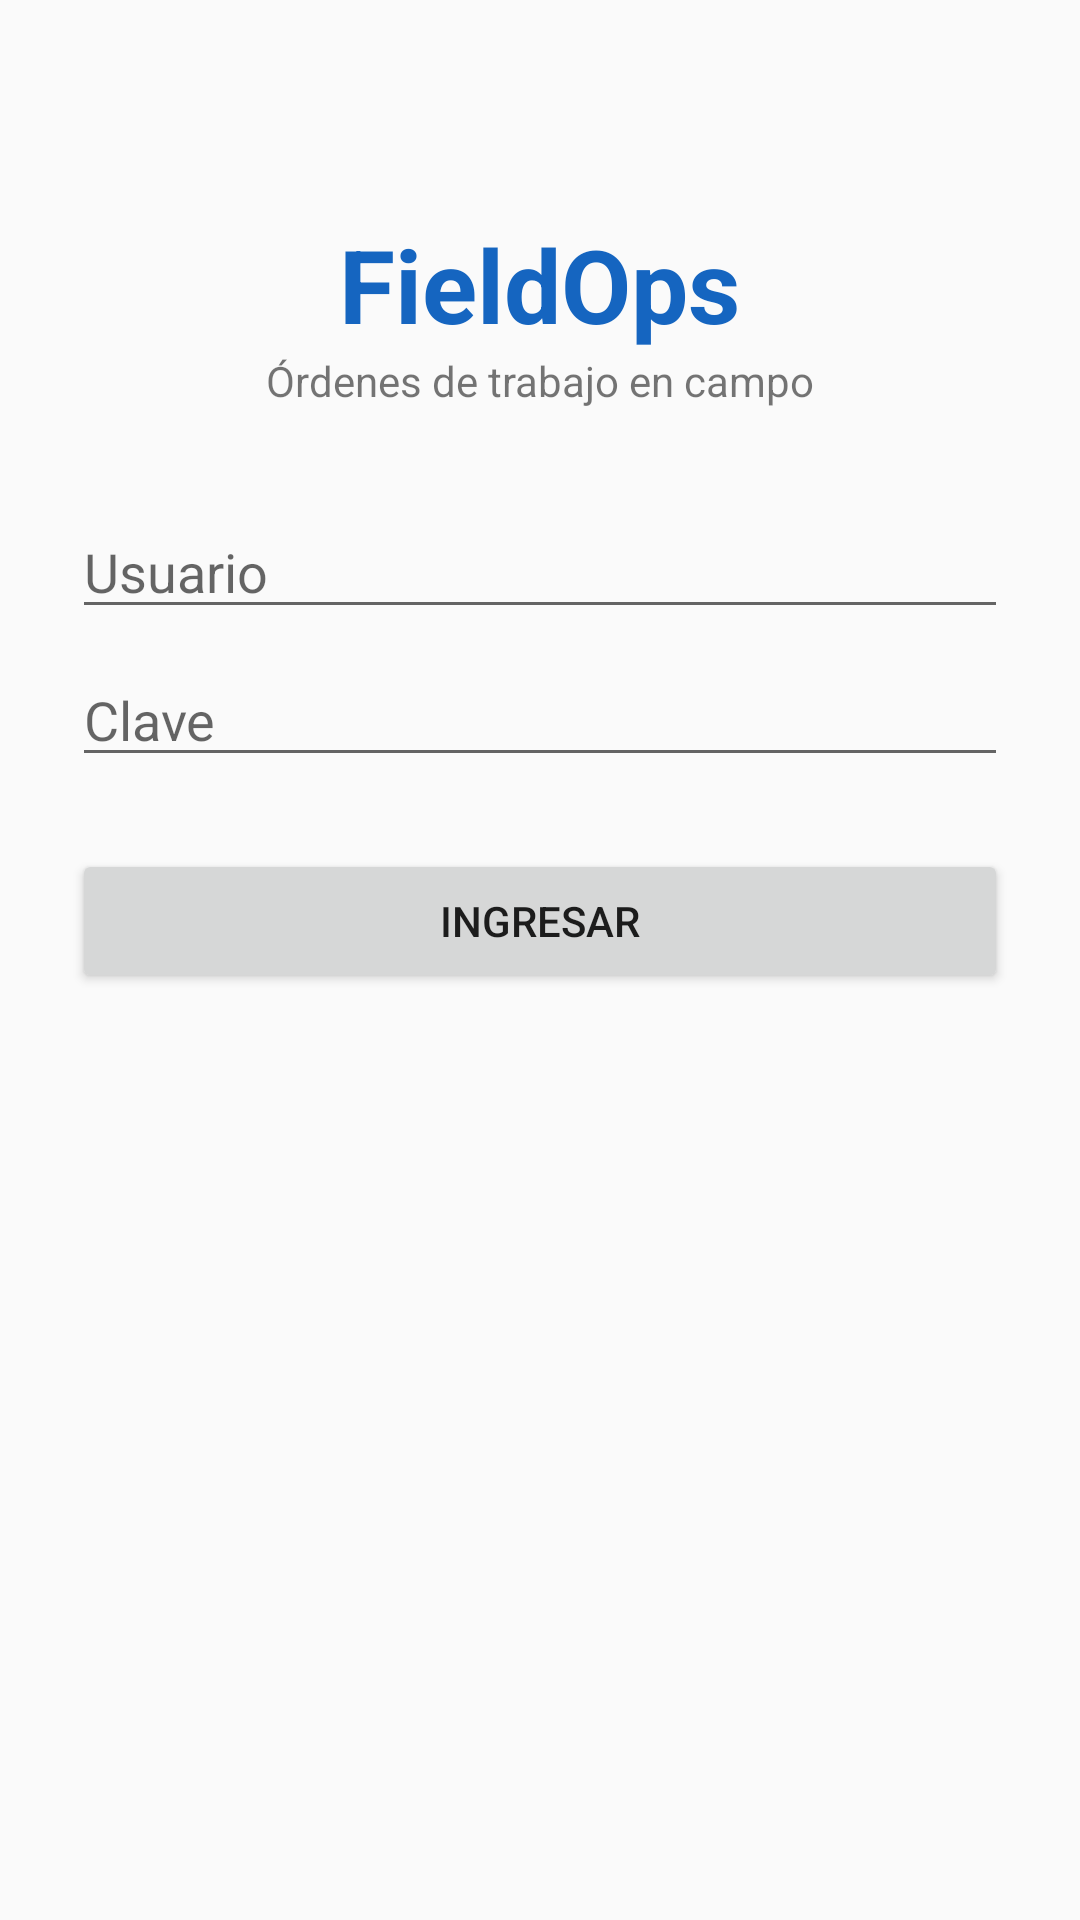

Layout XML and referenced resources for this Android screen:
<!-- AndroidManifest.xml: application theme Theme.FieldOps -->
<!-- res/layout/activity_login.xml -->
<?xml version="1.0" encoding="utf-8"?>
<LinearLayout xmlns:android="http://schemas.android.com/apk/res/android"
    android:layout_width="match_parent"
    android:layout_height="match_parent"
    android:fitsSystemWindows="true"
    android:orientation="vertical">

    <LinearLayout
        android:layout_width="match_parent"
        android:layout_height="wrap_content"
        android:gravity="center_horizontal"
        android:orientation="vertical"
        android:padding="24dp">

        <TextView
            android:layout_width="wrap_content"
            android:layout_height="wrap_content"
            android:layout_marginTop="48dp"
            android:text="FieldOps"
            android:textColor="#1565C0"
            android:textSize="34sp"
            android:textStyle="bold" />

        <TextView
            android:layout_width="wrap_content"
            android:layout_height="wrap_content"
            android:layout_marginBottom="32dp"
            android:text="Órdenes de trabajo en campo"
            android:textSize="14sp" />

        <EditText
            android:id="@+id/txtUser"
            android:layout_width="match_parent"
            android:layout_height="wrap_content"
            android:hint="Usuario"
            android:inputType="text"
            android:maxLines="1" />

        <EditText
            android:id="@+id/txtPass"
            android:layout_width="match_parent"
            android:layout_height="wrap_content"
            android:layout_marginTop="8dp"
            android:hint="Clave"
            android:inputType="textPassword"
            android:maxLines="1" />

        <Button
            android:id="@+id/btnLogin"
            android:layout_width="match_parent"
            android:layout_height="wrap_content"
            android:layout_marginTop="24dp"
            android:text="Ingresar" />

    </LinearLayout>

</LinearLayout>
<!-- resources referenced by this layout -->
<resources>
  <style name="Theme.FieldOps" parent="Theme.AppCompat.Light.DarkActionBar">
          <item name="colorPrimary">@color/primary</item>
          <item name="colorPrimaryDark">@color/primary_dark</item>
          <item name="colorAccent">@color/accent</item>
      </style>
  <color name="primary">#1565C0</color>
  <color name="primary_dark">#0D47A1</color>
  <color name="accent">#FF8F00</color>
</resources>
